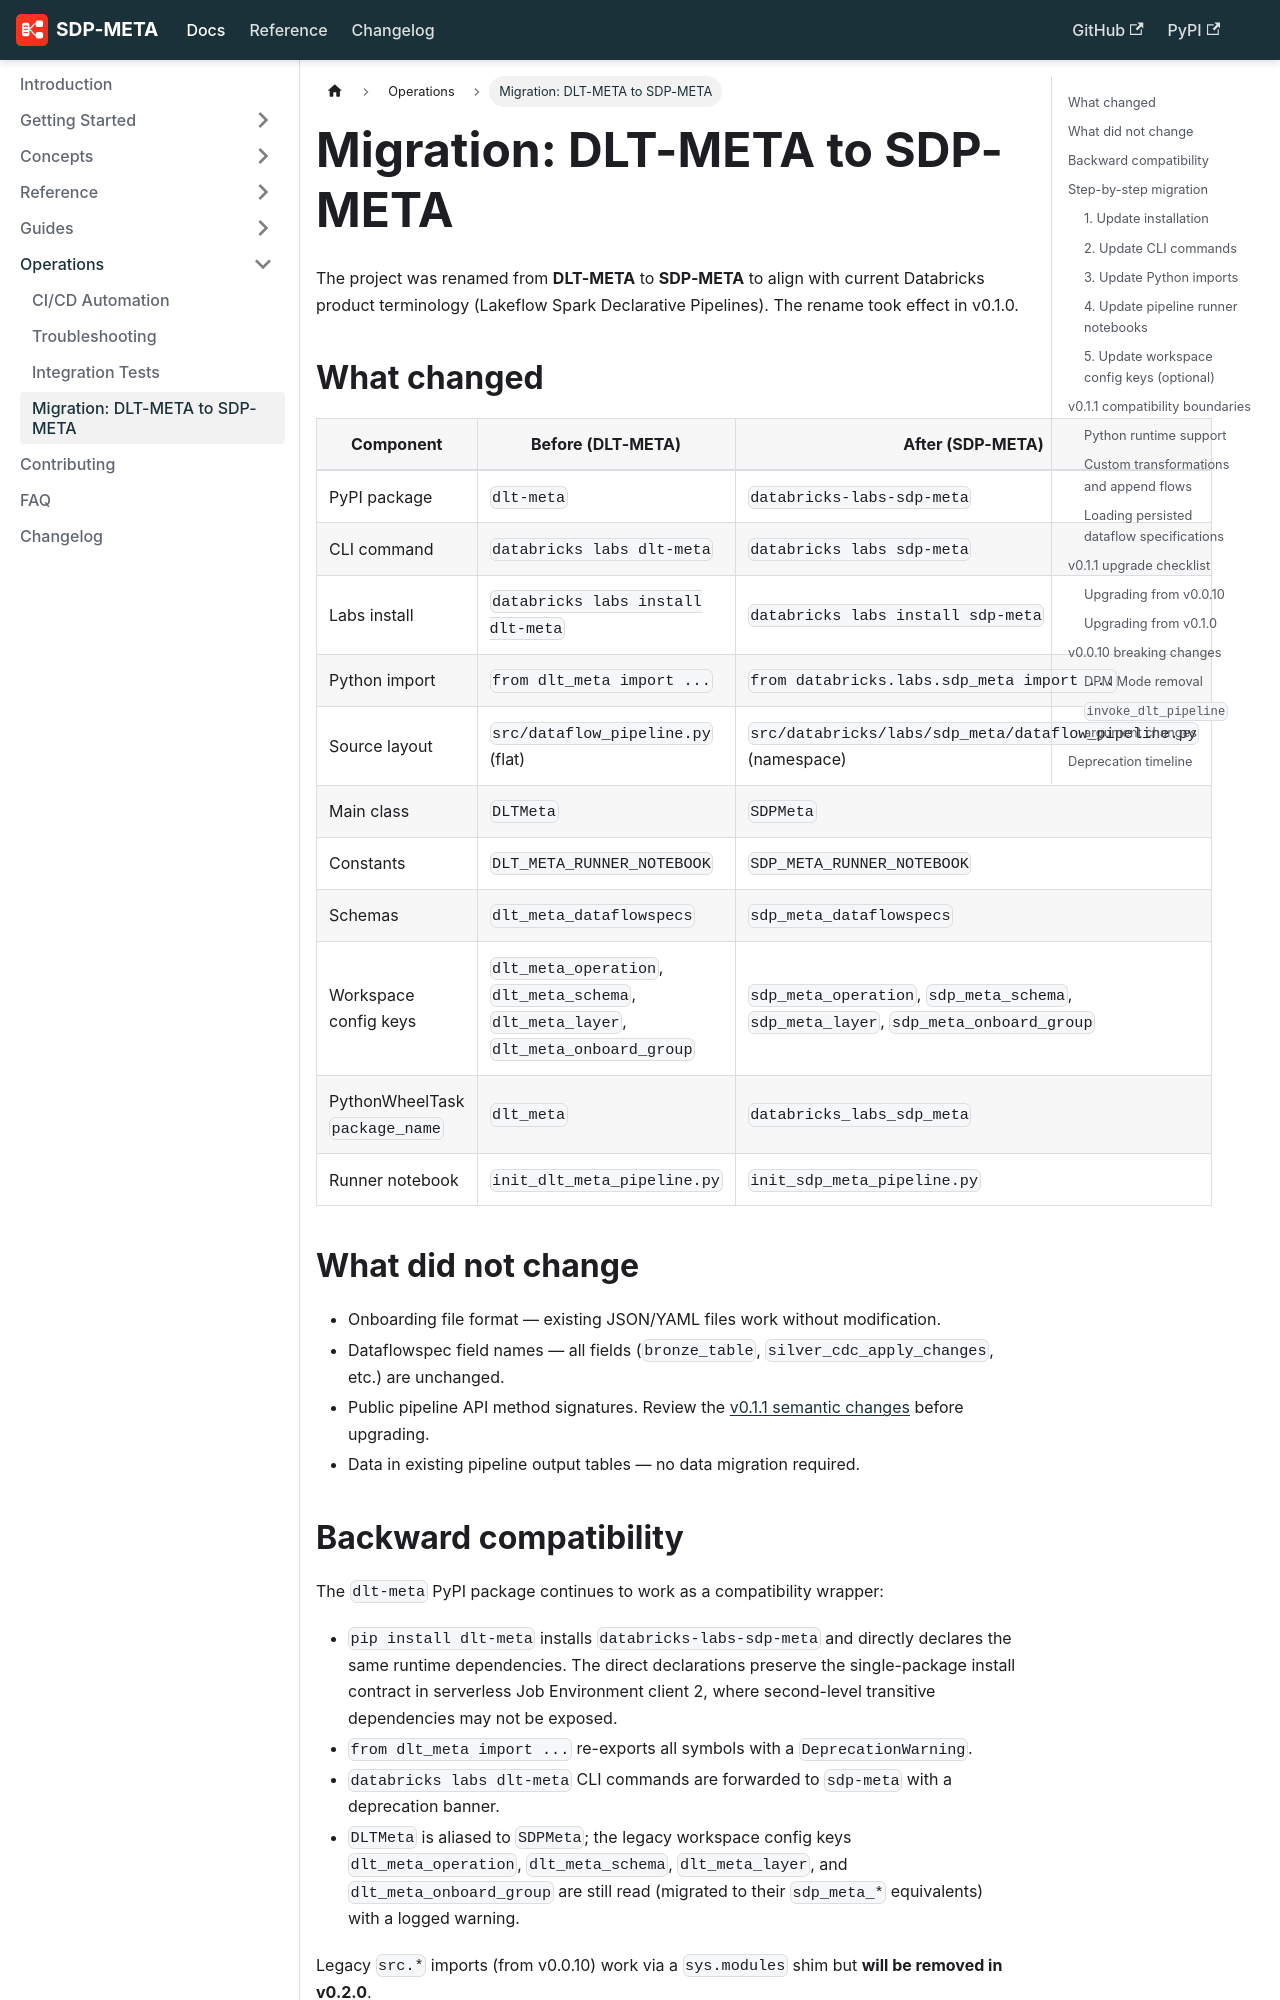

repository: databrickslabs/sdp-meta · page: docs/operations/migration/index.html · generator: docusaurus

---
id: migration
title: "Migration: DLT-META to SDP-META"
sidebar_position: 3
---

# Migration: DLT-META to SDP-META

The project was renamed from **DLT-META** to **SDP-META** to align with current Databricks product terminology (Lakeflow Spark Declarative Pipelines). The rename took effect in v0.1.0.

## What changed

| Component | Before (DLT-META) | After (SDP-META) |
|---|---|---|
| PyPI package | `dlt-meta` | `databricks-labs-sdp-meta` |
| CLI command | `databricks labs dlt-meta` | `databricks labs sdp-meta` |
| Labs install | `databricks labs install dlt-meta` | `databricks labs install sdp-meta` |
| Python import | `from dlt_meta import ...` | `from databricks.labs.sdp_meta import ...` |
| Source layout | `src/dataflow_pipeline.py` (flat) | `src/databricks/labs/sdp_meta/dataflow_pipeline.py` (namespace) |
| Main class | `DLTMeta` | `SDPMeta` |
| Constants | `DLT_META_RUNNER_NOTEBOOK` | `SDP_META_RUNNER_NOTEBOOK` |
| Schemas | `dlt_meta_dataflowspecs` | `sdp_meta_dataflowspecs` |
| Workspace config keys | `dlt_meta_operation`, `dlt_meta_schema`, `dlt_meta_layer`, `dlt_meta_onboard_group` | `sdp_meta_operation`, `sdp_meta_schema`, `sdp_meta_layer`, `sdp_meta_onboard_group` |
| PythonWheelTask `package_name` | `dlt_meta` | `databricks_labs_sdp_meta` |
| Runner notebook | `init_dlt_meta_pipeline.py` | `init_sdp_meta_pipeline.py` |

## What did not change

- Onboarding file format — existing JSON/YAML files work without modification.
- Dataflowspec field names — all fields (`bronze_table`, `silver_cdc_apply_changes`, etc.) are unchanged.
- Public pipeline API method signatures. Review the
  [v0.1.1 semantic changes](#v011-compatibility-boundaries) before upgrading.
- Data in existing pipeline output tables — no data migration required.
